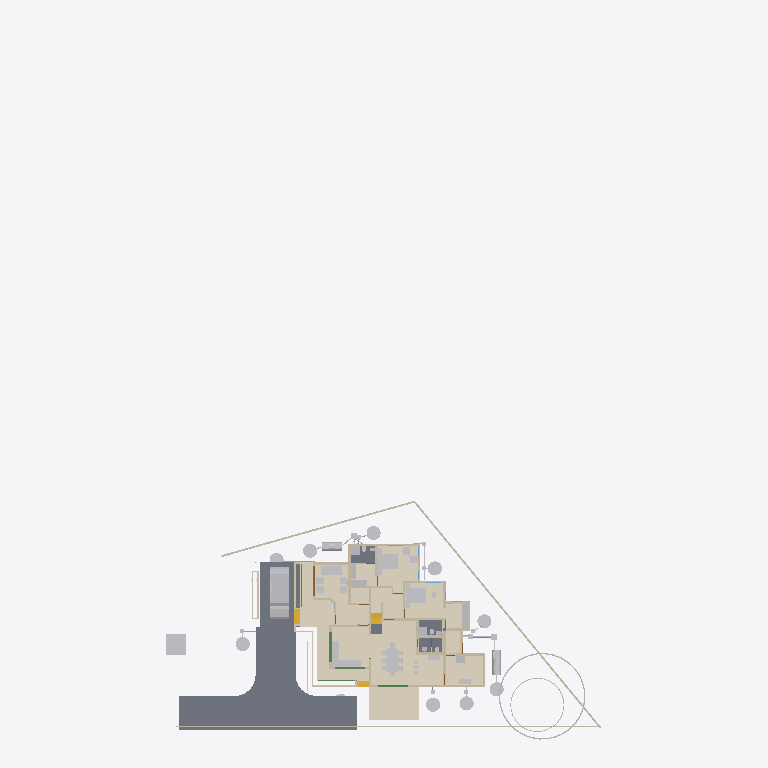
Plan cut of the same IFC building model at storey '00' (level 0.00 m, cut at 1.40 m), seen from above with north up, elements coloured by IFC class (only those large enough to see are counted): 41 other elements (light grey), 36 walls (beige), 6 slabs (grey), 6 beams (green), 5 coverings (cream), 3 stair flights (yellow), 2 doors (brown). Cut surfaces are drawn darker.
Extent 43.3 m × 70.7 m × 22.5 m (x, y, z). Storeys (13): 00 at 0.00 m; AC at 0.00 m; Plumbing at 0.00 m; Footing at 0.00 m; Verandah at 0.00 m; GFWall at 0.00 m; schedule at 0.00 m; GF at 0.45 m; Electrical at 1.20 m; GFLintel at 2.55 m; FF at 3.60 m; FFLintel at 5.80 m; SF at 6.45 m. Elements (1132): 271 IfcWall, 188 IfcBeam, 126 IfcColumn, 112 IfcPipeSegment, 48 IfcFurniture, 42 IfcSwitchingDevice, 40 IfcDoor, 31 IfcLamp, 28 IfcSlab, 24 IfcOutlet, 24 IfcWindow, 21 IfcRailing.

HEADER;
FILE_DESCRIPTION(('ViewDefinition[DesignTransferView]'),'2;1');
FILE_NAME('AnilIFC.ifc','2025-09-24T16:22:00+05:30',('Arunarchitect','arunmr801@gmail.com'),('',''),'IfcOpenShell 0.8.3-post1','Bonsai 0.8.3-post1','Nobody');
FILE_SCHEMA(('IFC4X3'));
ENDSEC;
DATA;
#1=IFCPROJECT('0$WNUybvfAYORhaB4XNFsz',$,'My Project',$,$,$,$,(#14,#26),#9);
#30=IFCSITE('3M0IN1zgbAER3qQbvbHEyN',$,'My Site',$,$,#21593,$,$,$,$,$,$,$,$);
#2446=IFCSITE('1Q_c7uVcTCngKTLSlSECoW',$,'Site',$,$,#21603,#2459,$,$,$,$,$,$,$);
#36=IFCBUILDING('1$IA7hdqP7iPKszbJPMQXv',$,'AnilBuilding',$,$,#21598,$,$,$,$,$,$);
#42=IFCBUILDINGSTOREY('2kIwN_l2HEff17hxWulS$t',$,'00',$,$,#21448,$,$,$,$);
#96=IFCBUILDINGSTOREY('1ytHU9NMr9xuhR6nOuParS',$,'GF',$,$,#259126,$,$,$,$);
#113=IFCBUILDINGSTOREY('02Wk4pOKz6S8OjqfsSxw3f',$,'FF',$,$,#212981,$,$,$,$);
#12120=IFCBUILDINGSTOREY('30jjxh13H5ZfRPWBSBUv3P',$,'GFLintel',$,$,#205699,$,$,$,$);
#63201=IFCBUILDINGSTOREY('29$z2S3$n8RvRPKj7iW$sZ',$,'SF',$,$,#63429,$,$,$,$);
#254164=IFCBUILDINGSTOREY('0hSkQ7R7j6iwbn$mabHG_z',$,'AC',$,$,#254180,$,$,$,$);
#254475=IFCBUILDINGSTOREY('17e8_SOoX1N969VhM7p27j',$,'Plumbing',$,$,#254491,$,$,$,$);
#276300=IFCBUILDINGSTOREY('2Qmj$XeZb8nw_ZcmXcYRB7',$,'FFLintel',$,$,#276326,$,$,$,$);
#292157=IFCBUILDINGSTOREY('1BrinBLvn9VPZ2DwTGsjMK',$,'Footing',$,$,#292173,$,$,$,$);
#293765=IFCBUILDINGSTOREY('3pVexKP5P8iukW5Nd8aFrc',$,'Verandah',$,$,#293781,$,$,$,$);
#297723=IFCBUILDINGSTOREY('2pr7wGpJ56cP6TafPwDVS2',$,'GFWall',$,$,#297739,$,$,$,$);
#310266=IFCBUILDINGSTOREY('1nR_hxgln2egxOZBXRaUnL',$,'schedule',$,$,#310282,$,$,$,$);
#316611=IFCBUILDINGSTOREY('2LRAlnEnr8vBpshAssS5bz',$,'Electrical',$,$,#318048,$,$,$,$);
#262073=IFCCOVERING('30fSC4O5j3CB$Dk5H7lFs0',$,'Covering.002',$,$,#262128,#262087,$,$);
#102656=IFCSLAB('0PC2wOFKfA58MASSpvqWe1',$,'Slab',$,$,#260181,#102677,$,$);
#277722=IFCCOVERING('2qKwhCDGX0KgYMPSj_J_bq',$,'Covering.001',$,$,#277771,#277738,$,$);
#277772=IFCCOVERING('3MYM6S3Jf0_O8wl3_PMk7D',$,'Covering.001',$,$,#277855,#277788,$,$);
#97782=IFCSLAB('2H_RNqbb95NBqUBEz4KwU3',$,'Slab',$,$,#297238,#97803,$,$);
#9759=IFCVEHICLE('1oADfEVWn0tPCUY0EM8eBG',$,'Vehicle',$,$,#44509,#9791,$,$);
#14987=IFCWALL('3QvJTaeo13jR4q00Btfvpq',$,'Wall',$,$,#70690,#14998,$,$);
#15105=IFCWALL('2$tbsWQJT3PftHdFdSZRzF',$,'Wall',$,$,#299408,#15116,$,$);
#245824=IFCEARTHWORKSCUT('3BB3EOeNDBbh3wKPIfxmm_',$,'test',$,$,#245839,#245834,$,.BASE_EXCAVATION.);
#14884=IFCWALL('0MuvIxI8bFFxmzWw1hEsL7',$,'Wall',$,$,#70633,#14890,$,$);
#25612=IFCFURNITURE('2akChVyKvEohXfhOaKw10T',$,'Furniture',$,$,#259196,#25644,$,$);
#76381=IFCGEOGRAPHICELEMENT('2pfiLi3vv79x_8U6RE3CYp',$,'GeographicElement',$,$,#76413,#76449,$,$);
#342427=IFCCOVERING('3Ja9gY2aD49xtrU4yyEjR$',$,'Covering',$,$,#342466,#342438,$,$);
#25270=IFCFURNITURE('1LH09B9mjBF9cFS_bJydOX',$,'Furniture',$,$,#332405,#25301,$,$);
#18777=IFCFURNITURE('1aP3zeWsL0ZQXEuRipuWXs',$,'Furniture',$,$,#331035,#328914,$,$);
#260886=IFCSLAB('0bDQP6tcn4Og7Qe7jnH8Ym',$,'Slab',$,$,#297213,#260897,$,$);
#306840=IFCFURNITURE('36fJsTb99Eyh2vWH1pKTwS',$,'Furniture',$,$,#342541,#306839,$,$);
#261115=IFCSLAB('22RkFxv3DEL8I9nMeh78Jw',$,'Slab',$,$,#297178,#261126,$,$);
#341357=IFCCOVERING('3467yPte9AhfGrgxN2c88g',$,'Covering',$,$,#341399,#341372,$,$);
#261084=IFCSLAB('2seLeMeHD9zgkmalz8MFZW',$,'Slab',$,$,#297173,#261095,$,$);
#17628=IFCFURNITURE('17qZxJfnjAUwxgeyWuttn3',$,'Furniture',$,$,#259161,#17627,$,$);
#516=IFCWALL('0kHakQ$Fb8lPUKd_GxCfr6',$,'Wall',$,$,#297810,#527,$,$);
#604=IFCWALL('0vQHFjq6DDjRfeuf4$xxQH',$,'Wall',$,$,#297780,#615,$,$);
#284019=IFCTANK('3qRYh8yDL4d9WNkul5R4RQ',$,'Tank',$,$,#284038,#284188,$,$);
#255038=IFCWASTETERMINAL('3rfLcqKxX4Kf8swMGSeBcG',$,'WasteTerminal',$,$,#255070,#255049,$,$);
#255278=IFCWASTETERMINAL('286XWqxB1CQORdGIeRnK4U',$,'WasteTerminal',$,$,#255413,#255289,$,$);
#309740=IFCWASTETERMINAL('2jDW2cXYnE$OMVBI7YaoBX',$,'WasteTerminal',$,$,#309805,#309751,$,$);
#280437=IFCWASTETERMINAL('0ACW8ZK3T9sgaU1NqdioGs',$,'WasteTerminal',$,$,#280464,#280448,$,$);
#280652=IFCWASTETERMINAL('2_588ThEj9XPXM8Y8EhZzP',$,'WasteTerminal',$,$,#280694,#280663,$,$);
#309763=IFCWASTETERMINAL('0oHg7IQh15MB6n5T8_C62Y',$,'WasteTerminal',$,$,#309810,#309774,$,$);
#255010=IFCWASTETERMINAL('04n5z4SPz4qQLjx2oBzJTv',$,'WasteTerminal',$,$,#255037,#255021,$,$);
#423=IFCWALL('1yZ5GwNe15fArSzrc3cNGE',$,'Wall',$,$,#298005,#434,$,$);
#299=IFCWALL('3YOHcsAdT3PO$57Bo2wlO0',$,'Wall',$,$,#297765,#310,$,$);
#25314=IFCFURNITURE('0Rgq7HzdzEhvU_dNff47Wu',$,'Furniture',$,$,#259191,#25343,$,$);
#309811=IFCWASTETERMINAL('2uVJUZjwn0LwzRVFqSxTma',$,'WasteTerminal',$,$,#309853,#309822,$,$);
#74869=IFCGEOGRAPHICELEMENT('3qyTpdBrLCaxCPBVEhKmZp',$,'GeographicElement',$,$,#76320,#74901,$,$);
#284039=IFCTANK('1p025r55j11QhHfJRz6BGC',$,'Tank',$,$,#309800,#284052,$,$);
#188=IFCWALL('1PzxetMNn7avsyHCxKbrs1',$,'Wall',$,$,#297940,#199,$,$);
#10353=IFCSTAIRFLIGHT('2Zm0rZgTbDdgxMEp5bq$9_',$,'StairFlight',$,$,#341864,#10385,$,10,9,0.172699999809265,0.150000005960464,.STRAIGHT.);
#339867=IFCSLAB('3NHwYBX1118AB1q4dd7wkb',$,'Slab',$,$,#340299,#339889,$,$);
#280465=IFCWASTETERMINAL('1uBGk1gxzE9hTrqFRynQQB',$,'WasteTerminal',$,$,#280637,#280476,$,$);
#699=IFCWALL('1YEXD_311BPxR14yKIlEMz',$,'Wall',$,$,#297745,#710,$,$);
#25122=IFCFURNITURE('0eMwo17SHA2AtkijqvowIK',$,'Furniture',$,$,#259281,#25153,$,$);
#130=IFCWALL('04CHTr6Lj4wPvBnmyPYJ6Z',$,'Wall',$,$,#297815,#138,$,$);
#38948=IFCWALL('0ipxxeBA962ABePks$Jpav',$,'Wall',$,$,#166017,#38979,$,$);
#4273=IFCWALL('1oh7zEnUH4yxmpd05lCSWC',$,'Wall',$,$,#297970,#4284,$,$);
#59003=IFCWALL('0QbKQ4QwXCE91xtueIIBH_',$,'Wall',$,$,#165935,#59014,$,$);
#220591=IFCWALL('3GMSJZXA14vBkb5sJHOMvl',$,'Wall',$,$,#298035,#220628,$,$);
#36450=IFCWALL('1bzvSivc55Gu6ANT5eBo$k',$,'Wall',$,$,#328679,#36462,$,$);
#6545=IFCSTAIRFLIGHT('3mjK21MVj5Wxp88atmNL9l',$,'StairFlight',$,$,#60989,#6544,$,2,1,0.150000005960464,0.25,.STRAIGHT.);
#151408=IFCBEAM('11UmVD6Hv2zOoPXsLeu2$6',$,'Beam',$,$,#292349,#151419,$,$);
#57537=IFCWALL('0RVWYaWSX1oeXNJZV9D28p',$,'Wall',$,$,#165897,#57548,$,$);
#29358=IFCWALL('3U3_2IE6LES8tAXzbZT3By',$,'Wall',$,$,#297965,#29370,$,$);
#23313=IFCSANITARYTERMINAL('2AQwLasl50KvvqUmlCa0I7',$,'SanitaryTerminal',$,$,#260441,#23345,$,$);
#25161=IFCFURNITURE('3ia0j471fEl9_3EcPDtlMf',$,'Furniture',$,$,#259186,#29497,$,$);
#15970=IFCSTAIRFLIGHT('1zHrWCwoH2Gge8QEURBHHz',$,'StairFlight',$,$,#21483,#16200,$,2,1,0.150000005960464,0.25,.STRAIGHT.);
#25356=IFCSANITARYTERMINAL('0DGlzq0Xv7KwIjCvA14zlk',$,'SanitaryTerminal',$,$,#260511,#25369,$,$);
#1756=IFCWALL('1k48VKPdv0Vg_oNqsf$EZh',$,'Wall',$,$,#298060,#1767,$,$);
#842=IFCWALL('3BP$Kj7eL8rfLzufr5wfXy',$,'Wall',$,$,#297980,#853,$,$);
#1217=IFCWALL('2Q5YCkzor9Ngjftvgr0hJV',$,'Wall',$,$,#297770,#1228,$,$);
#1440=IFCWALL('3GLM2Z4Pf1HOc7RaVPeooN',$,'Wall',$,$,#346750,#1451,$,$);
#85080=IFCELECTRICAPPLIANCE('3r3ymMflv8O8jCD$O86PPW',$,'ElectricAppliance',$,$,#260131,#85111,$,$);
#19988=IFCWALL('1w6VKMxRj2hObZ_QLhIAvk',$,'Wall',$,$,#297910,#19999,$,$);
#82229=IFCWALL('1dZywMfXH8hBJcwgdnriym',$,'Wall',$,$,#297825,#82266,$,$);
#150465=IFCBEAM('3oiz4vW992SAq93f3Yx8gc',$,'Beam',$,$,#292439,#150476,$,$);
#1657=IFCWALL('1k5DFfksL0DBm8B9dpCj$F',$,'Wall',$,$,#297920,#1668,$,$);
#22162=IFCFURNITURE('1HAj9Qqb15fxKqqLnUY5tx',$,'Furniture',$,$,#259171,#22194,$,$);
#22214=IFCFURNITURE('0KTzOcFqX39OX7TZqBe6XZ',$,'Furniture',$,$,#259176,#22227,$,$);
#22388=IFCFURNITURE('31n1J_$I57pu5jDAm8k1r8',$,'Furniture',$,$,#259296,#22401,$,$);
#22421=IFCFURNITURE('2zy8cDFfn09g6xCglxdYzf',$,'Furniture',$,$,#259301,#22434,$,$);
#113194=IFCWALL('1WVu$Hs8fEuOKpLmv8LTuy',$,'Wall',$,$,#298025,#113205,$,$);
#454=IFCWALL('1cEUYXkQ18g8A2AkmtiTwk',$,'Wall',$,$,#297855,#465,$,$);
#57461=IFCWALL('22p$gjPlf4_fmH50hLiwEg',$,'Wall',$,$,#165724,#57472,$,$);
#392=IFCWALL('3Qya9ZYJP97B1xsfIiUBer',$,'Wall',$,$,#297960,#403,$,$);
#2056=IFCWALL('3m9H6N70nCXvzVOEeycG90',$,'Wall',$,$,#297880,#2067,$,$);
#1892=IFCWALL('2btlAvQzb6KvChKkPyT1tL',$,'Wall',$,$,#298065,#1903,$,$);
#19350=IFCWALL('1vmHNPZZf35A3$ZzlI3hrB',$,'Wall',$,$,#297875,#19361,$,$);
#252257=IFCPIPESEGMENT('1RqUWIGuv25gO4msIGhaL6',$,'PipeSegment',$,$,#309969,#252291,$,.FLEXIBLESEGMENT.);
#22327=IFCFURNITURE('2JUXPztkjFqBln5k4xn9m1',$,'Furniture',$,$,#259166,#22340,$,$);
#22355=IFCFURNITURE('1ER_YDI7H04eJegewwbPZx',$,'Furniture',$,$,#259181,#22368,$,$);
#73000=IFCWALL('3z7g50jMX4Rh8$1_kKCMxL',$,'Wall',$,$,#165780,#73011,$,$);
#65015=IFCBEAM('1H_xJU4fn99g6PolxbP1In',$,'Beam',$,$,#259826,#65026,$,$);
#53022=IFCBEAM('0lKseJo1n4YASRH6Y4ypCb',$,'Beam',$,$,#259346,#53033,$,$);
#246447=IFCDISTRIBUTIONCHAMBERELEMENT('20xH3CzrT2FQRYxMcWb88O',$,'DistributionChamberElement',$,$,#254857,#246460,$,$);
#235028=IFCPIPESEGMENT('2psIA6s3T9kvAHYwhT$Ry9',$,'PipeSegment',$,$,#254572,#235062,$,.FLEXIBLESEGMENT.);
#248693=IFCDISTRIBUTIONCHAMBERELEMENT('1$jVvaEZ9EAAI$Eo1I7z1v',$,'DistributionChamberElement',$,$,#309838,#248706,$,$);
#268=IFCWALL('2RgLl6fRz15frDI_PC4t9e',$,'Wall',$,$,#297990,#279,$,$);
#228252=IFCDISTRIBUTIONCHAMBERELEMENT('1bEtxl3iH9Nw8bzu5naMK2',$,'DistributionChamberElement',$,$,#280622,#280499,$,$);
#945=IFCWALL('3f0b5i_z5A1wo_s5RrCXKn',$,'Wall',$,$,#297870,#956,$,$);
#252367=IFCPIPESEGMENT('0njwPSPkTE69uuxWTTWEwq',$,'PipeSegment',$,$,#254797,#252401,$,.FLEXIBLESEGMENT.);
#900=IFCWALL('1fOjCHp7n9IvAaRIenRr6l',$,'Wall',$,$,#297840,#911,$,$);
#304848=IFCFURNITURE('3vLfozTs56VO9aa8nlCLc4',$,'Furniture',$,$,#304899,#304863,$,$);
#305034=IFCFURNITURE('2HG$ZtyK9DS8mUgIARljZX',$,'Furniture',$,$,#305085,#305049,$,$);
#209764=IFCWALL('0qBCl2ugT0JfvcYXuy7ufx',$,'Wall',$,$,#297850,#209776,$,$);
#12250=IFCDOOR('2BRBKprhj7ox11yrDLu5ws',$,'Door',$,$,#347493,#36046,'14',$,$,$,$,$);
#46961=IFCDOOR('05FZZvsyf959qcUkPSLQsf',$,'Door',$,$,#346694,#46992,'17',$,$,$,$,$);
#222626=IFCBEAM('0rFvcNLZ9CSuFVM_t9qACn',$,'Beam',$,$,#292444,#222637,$,$);
#252998=IFCDISTRIBUTIONCHAMBERELEMENT('2tOGDYxxD48BmFsFs$LazS',$,'DistributionChamberElement',$,$,#254837,#253011,$,$);
#149790=IFCBEAM('1a$n3x3YjFg97HuR3xHsyR',$,'Beam',$,$,#292629,#149801,$,$);
ENDSEC;
